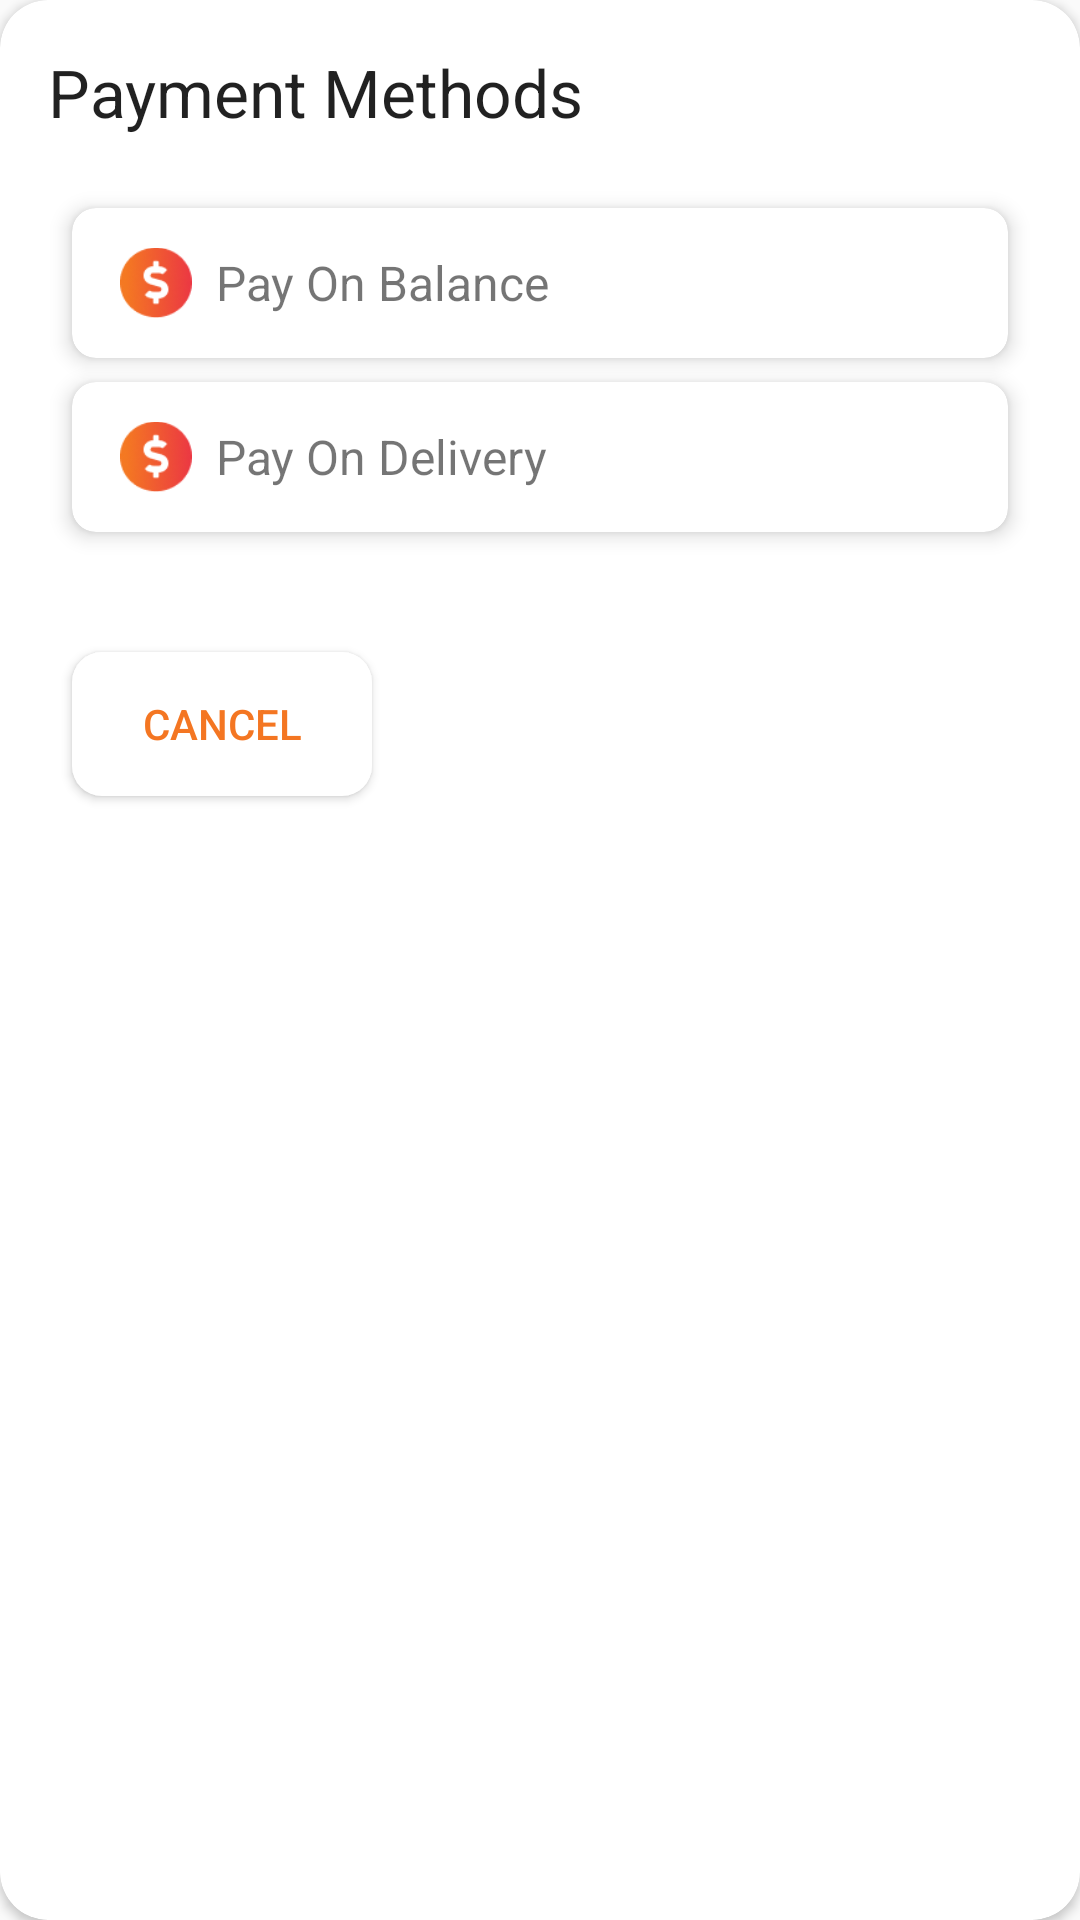

This screen was rendered from an Android layout file. Write that file and the resources it references.
<!-- AndroidManifest.xml: application theme Theme.project5g -->
<!-- res/layout/dialog_cart_payment_method.xml -->
<?xml version="1.0" encoding="utf-8"?>
<androidx.cardview.widget.CardView xmlns:android="http://schemas.android.com/apk/res/android"
    xmlns:app="http://schemas.android.com/apk/res-auto"
    android:layout_width="match_parent"
    android:layout_height="wrap_content"
    app:cardCornerRadius="16dp"
    android:background="@android:color/transparent">

    <LinearLayout
        android:layout_width="match_parent"
        android:layout_height="wrap_content"
        android:orientation="vertical"
        android:padding="16dp">

        <TextView
            android:id="@+id/dialogTitle"
            android:layout_width="wrap_content"
            android:layout_height="wrap_content"
            android:text="Payment Methods"
            android:textAppearance="?android:attr/textAppearanceLarge"
            android:paddingBottom="16dp"/>

        <androidx.cardview.widget.CardView
            android:id="@+id/payOnBalanceCard"
            android:layout_width="match_parent"
            android:layout_height="50dp"
            android:layout_marginStart="8dp"
            android:layout_marginEnd="8dp"
            android:layout_marginTop="8dp"
            app:cardCornerRadius="8dp"
            app:cardElevation="4dp"
            app:layout_constraintStart_toStartOf="parent"
            app:layout_constraintEnd_toEndOf="parent"
            app:layout_constraintTop_toTopOf="parent">

            <LinearLayout
                android:layout_width="match_parent"
                android:layout_height="match_parent"
                android:orientation="horizontal"
                android:gravity="center_vertical">

                <ImageView
                    android:layout_width="24dp"
                    android:layout_height="24dp"
                    android:src="@drawable/ic_balance"
                    android:contentDescription="Pay On Balance Icon"
                    android:layout_marginStart="16dp"/>

                <TextView
                    android:layout_width="wrap_content"
                    android:layout_height="wrap_content"
                    android:text="Pay On Balance"
                    android:textSize="16sp"
                    android:layout_marginStart="8dp"/>
            </LinearLayout>
        </androidx.cardview.widget.CardView>
        <androidx.cardview.widget.CardView
            android:id="@+id/payOnDeliveryCard"
            android:layout_width="match_parent"
            android:layout_height="50dp"
            android:layout_marginStart="8dp"
            android:layout_marginEnd="8dp"
            android:layout_marginTop="8dp"
            app:cardCornerRadius="8dp"
            app:cardElevation="4dp"
            app:layout_constraintStart_toStartOf="parent"
            app:layout_constraintEnd_toEndOf="parent"
            app:layout_constraintTop_toTopOf="parent">

            <LinearLayout
                android:layout_width="match_parent"
                android:layout_height="match_parent"
                android:orientation="horizontal"
                android:gravity="center_vertical">

                <ImageView
                    android:layout_width="24dp"
                    android:layout_height="24dp"
                    android:src="@drawable/ic_balance"
                    android:contentDescription="Pay On Delivery Icon"
                    android:layout_marginStart="16dp"/>

                <TextView
                    android:layout_width="wrap_content"
                    android:layout_height="wrap_content"
                    android:text="Pay On Delivery"
                    android:textSize="16sp"
                    android:layout_marginStart="8dp"/>
            </LinearLayout>
        </androidx.cardview.widget.CardView>
        <Button
            android:id="@+id/buttonCancel"
            android:layout_width="100dp"
            android:layout_height="wrap_content"
            android:layout_marginTop="40dp"
            android:layout_marginLeft="8dp"
            android:layout_marginBottom="8dp"
            android:background="@drawable/round_white_button"
            android:textColor="@color/primary_light"
            android:text="Cancel"/>
    </LinearLayout>
</androidx.cardview.widget.CardView>
<!-- resources referenced by this layout -->
<resources>
  <color name="primary_light">#F47622</color>
  <!-- drawable ic_balance: png bitmap (drawable, 4271 bytes) -->
  <!-- drawable round_white_button (drawable) -->
  <?xml version="1.0" encoding="utf-8"?>
  <shape xmlns:android="http://schemas.android.com/apk/res/android">
      <solid android:color="@color/white" />
      <corners android:radius="10dp" /> 
  </shape>
  <style name="Theme.project5g" parent="Base.Theme.project5g" />
  <color name="white">#FFFFFFFF</color>
  <style name="Base.Theme.project5g" parent="Theme.AppCompat.DayNight.NoActionBar">
          <item name="colorPrimary">@color/primary</item>
          <item name="colorPrimaryDark">@color/primary_dark</item>
          <item name="colorAccent">@color/primary_light</item>
      </style>
  <color name="primary">#ED4939</color>
  <color name="primary_dark">#ED4939</color>
</resources>
